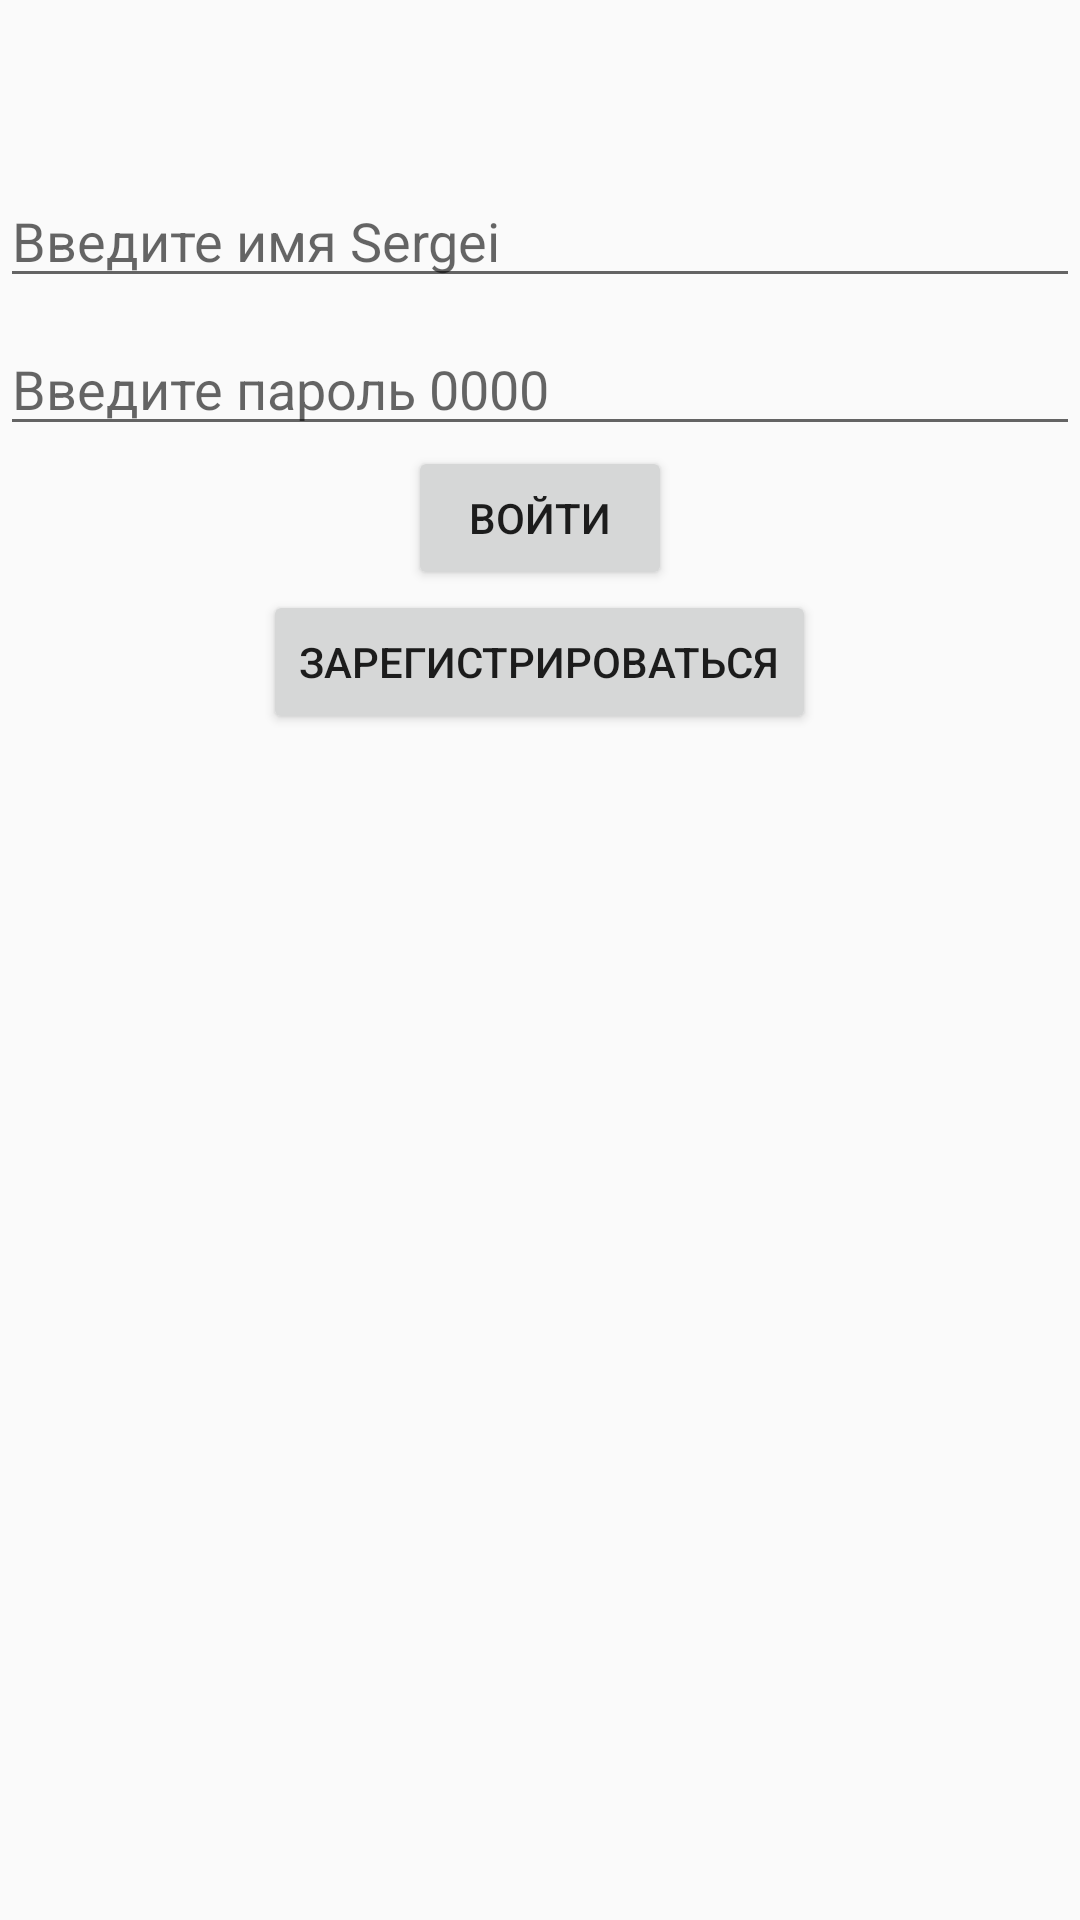

Layout XML and referenced resources for this Android screen:
<!-- AndroidManifest.xml: application theme AppTheme -->
<!-- res/layout/activity_login.xml -->
<?xml version="1.0" encoding="utf-8"?>
<androidx.constraintlayout.widget.ConstraintLayout xmlns:android="http://schemas.android.com/apk/res/android"
    xmlns:app="http://schemas.android.com/apk/res-auto"
    xmlns:tools="http://schemas.android.com/tools"
    android:layout_width="match_parent"
    android:layout_height="match_parent"
    tools:context=".LoginActivity">

    <LinearLayout
        android:layout_width="match_parent"
        android:layout_height="match_parent"
        android:orientation="vertical"
        tools:layout_editor_absoluteX="0dp"
        tools:layout_editor_absoluteY="0dp">


        <ImageView
            android:id="@+id/imageToken"
            android:layout_width="match_parent"
            android:layout_height="wrap_content"
            android:layout_gravity="center"
            android:layout_marginTop="50dp"
            app:srcCompat="@drawable/token" />

        <EditText
            android:id="@+id/nameView"
            android:layout_width="match_parent"
            android:layout_height="wrap_content"
            android:layout_marginTop="8dp"
            android:hint="Введите имя Sergei" />

        <EditText
            android:id="@+id/passwordView"
            android:layout_width="match_parent"
            android:layout_height="wrap_content"
            android:layout_marginTop="8dp"
            android:hint="Введите пароль 0000" />

        <Button
            android:id="@+id/toComeIn"
            android:layout_width="wrap_content"
            android:layout_height="wrap_content"
            android:layout_gravity="center"
            android:onClick="login"
            android:text="Войти" />

        <Button
            android:id="@+id/signUp"
            android:layout_width="wrap_content"
            android:layout_height="wrap_content"
            android:layout_gravity="center"
            android:onClick="signIn"
            android:text="Зарегистрироваться" />

    </LinearLayout>

</androidx.constraintlayout.widget.ConstraintLayout>
<!-- resources referenced by this layout -->
<resources>
  <style name="AppTheme" parent="Theme.AppCompat.Light.NoActionBar">
          
          <item name="colorPrimary">@color/colorPrimary</item>
          <item name="colorPrimaryDark">@color/colorBlack</item>
          <item name="colorAccent">@color/colorBlack</item>
      </style>
  <color name="colorPrimary">#020000</color>
  <color name="colorBlack">#050000</color>
</resources>
